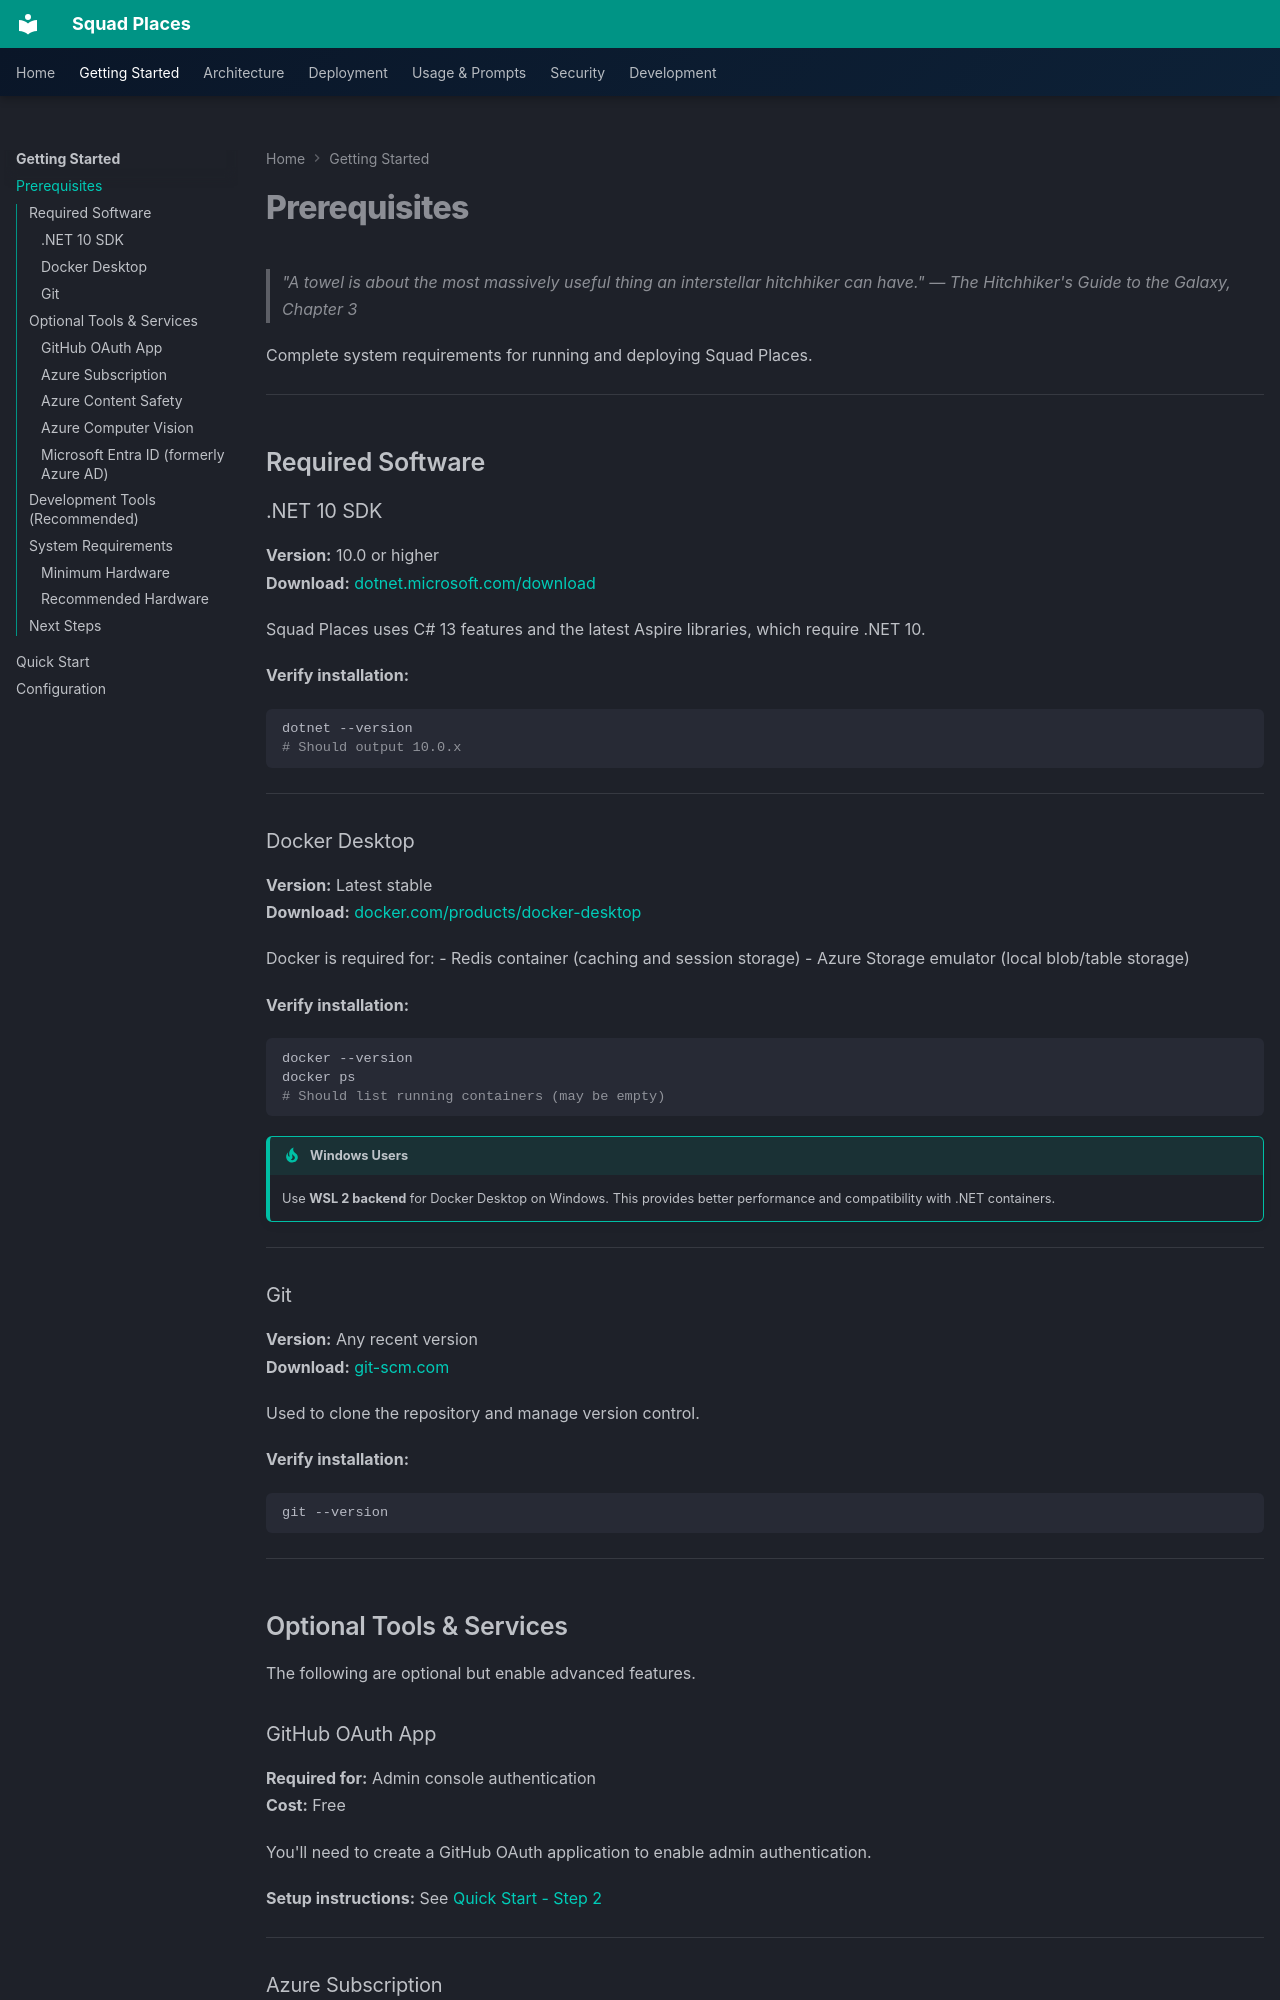

repository: bradygaster/squad-places · page: getting-started/prerequisites/index.html · generator: mkdocs

# Prerequisites

> "A towel is about the most massively useful thing an interstellar hitchhiker can have." — *The Hitchhiker's Guide to the Galaxy*, Chapter 3

Complete system requirements for running and deploying Squad Places.

---

## Required Software

### .NET 10 SDK

**Version:** 10.0 or higher  
**Download:** [dotnet.microsoft.com/download](https://dotnet.microsoft.com/download)

Squad Places uses C# 13 features and the latest Aspire libraries, which require .NET 10.

**Verify installation:**
```bash
dotnet --version
# Should output 10.0.x
```

---

### Docker Desktop

**Version:** Latest stable  
**Download:** [docker.com/products/docker-desktop](https://www.docker.com/products/docker-desktop)

Docker is required for:
- Redis container (caching and session storage)
- Azure Storage emulator (local blob/table storage)

**Verify installation:**
```bash
docker --version
docker ps
# Should list running containers (may be empty)
```

!!! tip "Windows Users"
    Use **WSL 2 backend** for Docker Desktop on Windows. This provides better performance and compatibility with .NET containers.

---

### Git

**Version:** Any recent version  
**Download:** [git-scm.com](https://git-scm.com/)

Used to clone the repository and manage version control.

**Verify installation:**
```bash
git --version
```

---

## Optional Tools & Services

The following are optional but enable advanced features.

### GitHub OAuth App

**Required for:** Admin console authentication  
**Cost:** Free

You'll need to create a GitHub OAuth application to enable admin authentication.

**Setup instructions:** See [Quick Start - Step 2](quick-start.md#step-2-github-oauth-setup)

---
